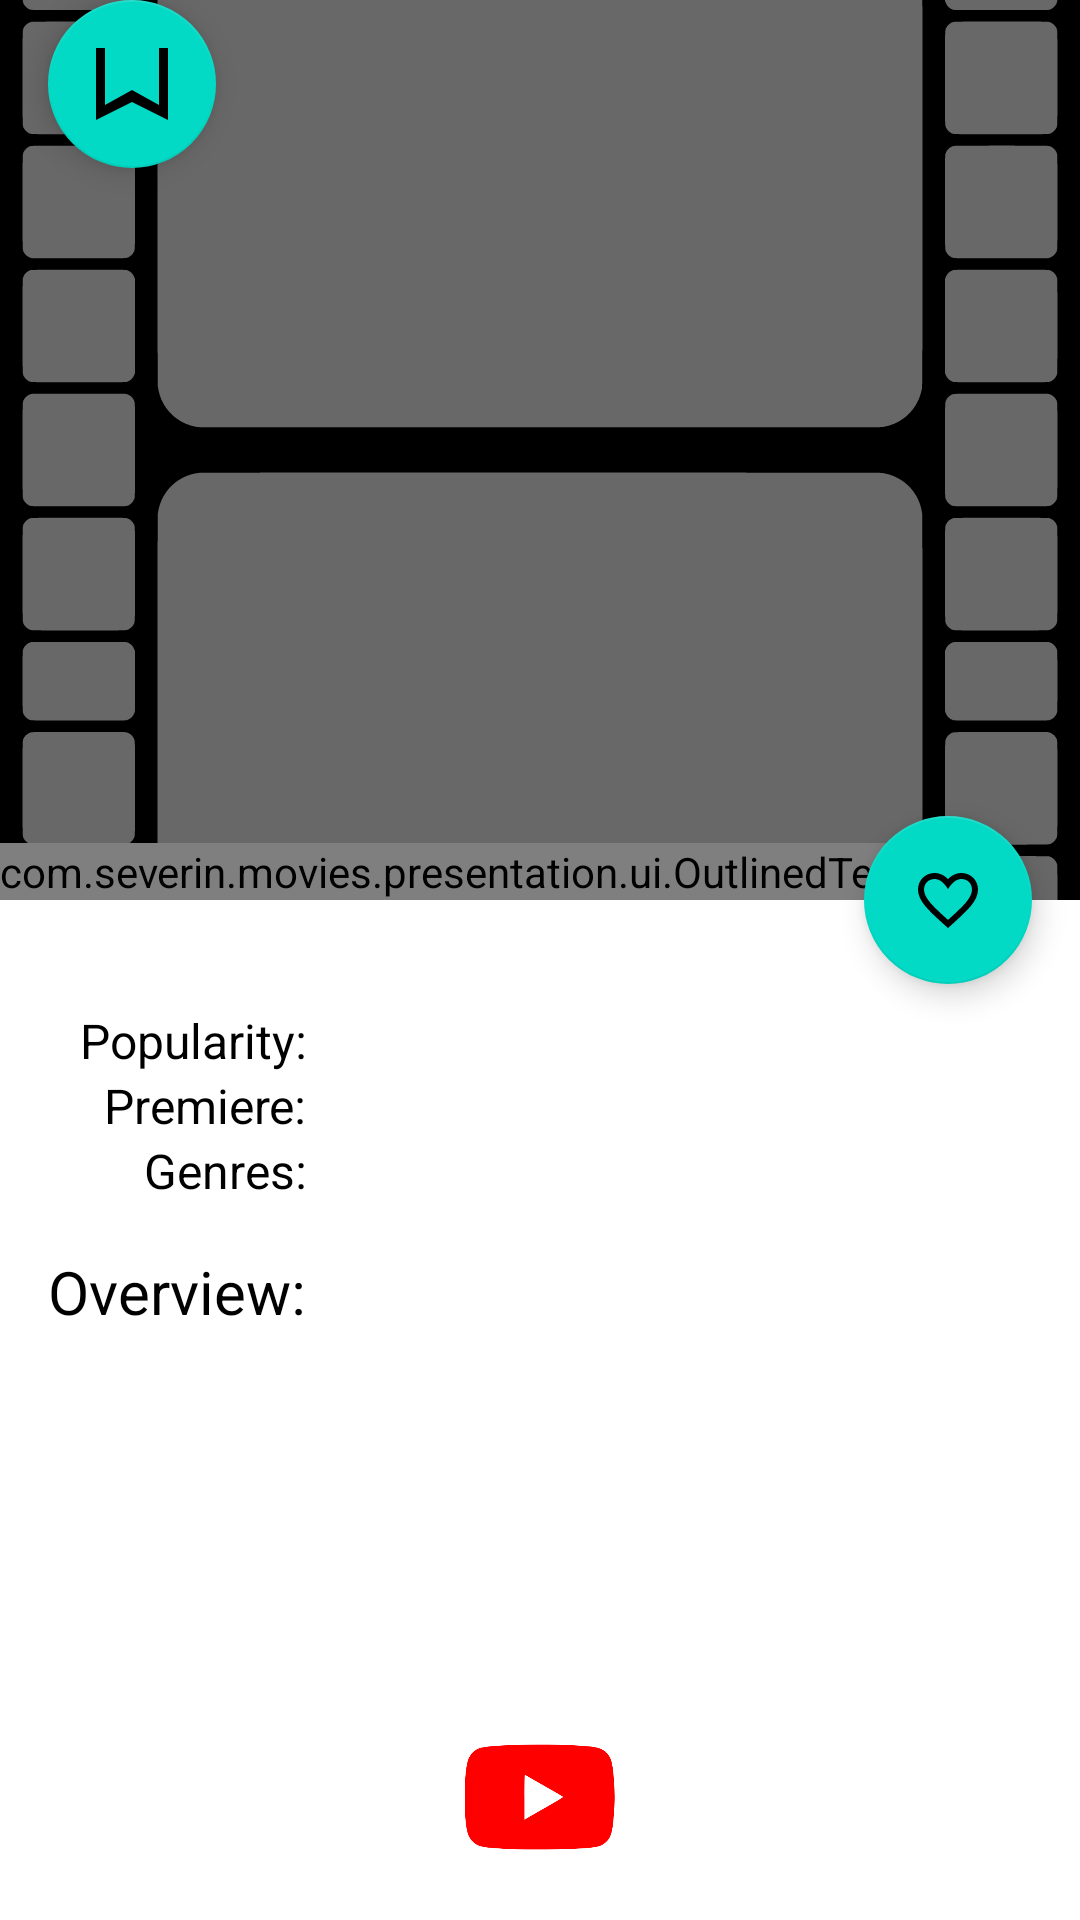

This screen was rendered from an Android layout file. Write that file and the resources it references.
<!-- AndroidManifest.xml: application theme Theme.Movies -->
<!-- res/layout/fragment_movie.xml -->
<?xml version="1.0" encoding="utf-8"?>
<androidx.coordinatorlayout.widget.CoordinatorLayout xmlns:android="http://schemas.android.com/apk/res/android"
    xmlns:app="http://schemas.android.com/apk/res-auto"
    xmlns:tools="http://schemas.android.com/tools"
    android:layout_width="match_parent"
    android:layout_height="match_parent"
    tools:context=".presentation.ui.MovieFragment"
    android:background="@color/white">

    <com.google.android.material.appbar.AppBarLayout
        android:id="@+id/appBarLayout"
        android:layout_width="match_parent"
        android:layout_height="@dimen/app_bar_height">

        <com.google.android.material.appbar.CollapsingToolbarLayout
            android:id="@+id/collapsingToolBar"
            android:layout_width="match_parent"
            android:layout_height="wrap_content"
            app:layout_scrollFlags="scroll|snap|exitUntilCollapsed"
            tools:title="@string/movie_default_title">

            <ImageView
                android:id="@+id/iv_poster"
                android:layout_width="match_parent"
                android:layout_height="wrap_content"
                android:contentDescription="@string/description_movie_poster"
                android:minHeight="@dimen/fragment_movie_app_bar_iv_min_height"
                android:scaleType="centerCrop"
                android:src="@drawable/ic_launcher_background"
                app:layout_collapseMode="parallax" />

            <com.severin.movies.presentation.ui.OutlinedTextView
                android:id="@+id/titleTextView"
                android:layout_width="wrap_content"
                android:layout_height="wrap_content"
                android:layout_gravity="bottom"
                android:maxLines="1"
                android:text="@string/movie_default_title" />

            <androidx.appcompat.widget.Toolbar
                android:id="@+id/toolBar"
                android:layout_width="match_parent"
                android:layout_height="?actionBarSize"
                app:layout_collapseMode="pin" />

        </com.google.android.material.appbar.CollapsingToolbarLayout>

    </com.google.android.material.appbar.AppBarLayout>

    <com.google.android.material.floatingactionbutton.FloatingActionButton
        android:id="@+id/btn_addToWatchLater2"
        android:layout_width="wrap_content"
        android:layout_height="wrap_content"
        android:layout_marginStart="@dimen/floating_btn_side_margin"
        android:contentDescription="@string/description_btn_add_to_see_later"
        android:src="@drawable/bookmark_border"
        app:layout_anchor="@id/appBarLayout"
        app:layout_anchorGravity="top|start"
        tools:src="@drawable/bookmark_filled" />

    <com.google.android.material.floatingactionbutton.FloatingActionButton
        android:id="@+id/btn_addToFavorites"
        android:layout_width="wrap_content"
        android:layout_height="wrap_content"
        android:layout_marginEnd="@dimen/floating_btn_side_margin"
        android:contentDescription="@string/description_btn_add_to_favorites"
        android:src="@drawable/favorite_border"
        app:layout_anchor="@id/appBarLayout"
        app:layout_anchorGravity="bottom|end"
        tools:src="@drawable/favorite_filled" />

    <androidx.core.widget.NestedScrollView
        android:layout_width="match_parent"
        android:layout_height="match_parent"
        app:layout_behavior="com.google.android.material.appbar.AppBarLayout$ScrollingViewBehavior">

        <androidx.constraintlayout.widget.ConstraintLayout
            android:layout_width="match_parent"
            android:layout_height="wrap_content"
            android:padding="@dimen/movie_details_container_padding">

            <TextView
                android:id="@+id/tv_rating_title"
                android:layout_width="wrap_content"
                android:layout_height="wrap_content"
                android:layout_marginTop="@dimen/movie_details_rating_title_margin_top"
                android:text="@string/rating_title"
                android:textColor="@color/black"
                android:textSize="@dimen/movie_details_primary_text_size"
                app:layout_constraintEnd_toEndOf="@+id/tv_overview_title"
                app:layout_constraintTop_toTopOf="parent" />

            <TextView
                android:id="@+id/tv_rating_value"
                android:layout_width="wrap_content"
                android:layout_height="wrap_content"
                android:layout_marginStart="@dimen/movie_details_values_margin_start"
                android:textSize="@dimen/movie_details_primary_text_size"
                app:layout_constraintStart_toEndOf="@id/tv_rating_title"
                app:layout_constraintTop_toTopOf="@id/tv_rating_title"
                tools:text="@string/rating_default_value" />

            <TextView
                android:id="@+id/tv_year_of_issue_title"
                android:layout_width="wrap_content"
                android:layout_height="wrap_content"
                android:text="@string/title_year_of_issue"
                android:textColor="@color/black"
                android:textSize="@dimen/movie_details_primary_text_size"
                app:layout_constraintEnd_toEndOf="@+id/tv_overview_title"
                app:layout_constraintTop_toBottomOf="@id/tv_rating_title" />

            <TextView
                android:id="@+id/tv_year_of_issue_value"
                android:layout_width="wrap_content"
                android:layout_height="wrap_content"
                android:layout_marginStart="@dimen/movie_details_values_margin_start"
                android:textSize="@dimen/movie_details_primary_text_size"
                app:layout_constraintStart_toEndOf="@id/tv_year_of_issue_title"
                app:layout_constraintTop_toTopOf="@id/tv_year_of_issue_title"
                tools:text="@string/year_of_issue_default_value" />

            <TextView
                android:id="@+id/tv_genre_title"
                android:layout_width="wrap_content"
                android:layout_height="wrap_content"
                android:text="@string/title_genre_list"
                android:textColor="@color/black"
                android:textSize="@dimen/movie_details_primary_text_size"
                app:layout_constraintEnd_toEndOf="@+id/tv_overview_title"
                app:layout_constraintTop_toBottomOf="@id/tv_year_of_issue_value" />

            <TextView
                android:id="@+id/tv_genre_value"
                android:layout_width="@dimen/zero_size"
                android:layout_height="wrap_content"
                android:layout_marginStart="@dimen/movie_details_values_margin_start"
                android:textSize="@dimen/movie_details_primary_text_size"
                app:layout_constraintEnd_toEndOf="parent"
                app:layout_constraintStart_toEndOf="@id/tv_genre_title"
                app:layout_constraintTop_toTopOf="@id/tv_genre_title"
                tools:text="@string/genre_list_default" />

            <TextView
                android:id="@+id/tv_overview_title"
                android:layout_width="wrap_content"
                android:layout_height="wrap_content"
                android:layout_marginTop="@dimen/movie_details_overview_title_margin_top"
                android:text="@string/title_overview"
                android:textColor="@color/black"
                android:textSize="@dimen/movie_details_overview_title_text_size"
                app:layout_constraintStart_toStartOf="parent"
                app:layout_constraintTop_toBottomOf="@id/tv_genre_value" />

            <TextView
                android:id="@+id/tv_overview_value"
                android:layout_width="@dimen/zero_size"
                android:layout_height="wrap_content"
                android:layout_marginStart="@dimen/movie_details_values_margin_start"
                android:layout_marginTop="@dimen/movie_details_overview_value_margin_top"
                android:textColor="@color/black"
                android:textSize="@dimen/movie_details_overview_value_text_size"
                app:layout_constraintEnd_toEndOf="parent"
                app:layout_constraintStart_toEndOf="@id/tv_overview_title"
                app:layout_constraintTop_toTopOf="@+id/tv_overview_title"
                tools:text="@string/overview_text_itself_value" />

        </androidx.constraintlayout.widget.ConstraintLayout>

    </androidx.core.widget.NestedScrollView>

    <ImageView
        android:id="@+id/btn_iv_youtubeTrailerLink"
        android:layout_width="@dimen/movie_details_youtube_btn_width"
        android:layout_height="@dimen/movie_details_youtube_btn_height"
        android:layout_gravity="bottom|center_vertical|center_horizontal|center"
        android:layout_marginBottom="@dimen/movie_details_youtube_btn_margin_bottom"
        android:contentDescription="@string/description_btn_trailer_watch"
        android:src="@drawable/youtube_custom_icon" />

</androidx.coordinatorlayout.widget.CoordinatorLayout>
<!-- resources referenced by this layout -->
<resources>
  <color name="black">#FF000000</color>
  <color name="white">#FFFFFFFF</color>
  <dimen name="app_bar_height">300dp</dimen>
  <dimen name="floating_btn_side_margin">16dp</dimen>
  <dimen name="fragment_movie_app_bar_iv_min_height">500dp</dimen>
  <dimen name="movie_details_container_padding">16dp</dimen>
  <dimen name="movie_details_overview_title_margin_top">16dp</dimen>
  <dimen name="movie_details_overview_title_text_size">20sp</dimen>
  <dimen name="movie_details_overview_value_margin_top">8dp</dimen>
  <dimen name="movie_details_overview_value_text_size">16sp</dimen>
  <dimen name="movie_details_primary_text_size">16sp</dimen>
  <dimen name="movie_details_rating_title_margin_top">20dp</dimen>
  <dimen name="movie_details_values_margin_start">8dp</dimen>
  <dimen name="movie_details_youtube_btn_height">50dp</dimen>
  <dimen name="movie_details_youtube_btn_margin_bottom">16dp</dimen>
  <dimen name="movie_details_youtube_btn_width">75dp</dimen>
  <dimen name="zero_size">0dp</dimen>
  <!-- drawable bookmark_border (drawable) -->
  <?xml version="1.0" encoding="utf-8"?>
  <vector xmlns:android="http://schemas.android.com/apk/res/android"
      android:width="@dimen/bookmark_dimension"
      android:height="@dimen/bookmark_dimension"
      android:tint="@color/black"
      android:viewportWidth="24"
      android:viewportHeight="24">
      <path
          android:fillColor="@android:color/white"
          android:pathData="M0,0L0,24L12,18L24,24L24,0zM21,0L21,19L12,14L3,19L3,0z" />
  </vector>
  <!-- drawable bookmark_filled (drawable) -->
  <?xml version="1.0" encoding="utf-8"?>
  <vector xmlns:android="http://schemas.android.com/apk/res/android"
      android:width="@dimen/bookmark_dimension"
      android:height="@dimen/bookmark_dimension"
      android:viewportWidth="24"
      android:viewportHeight="24">
      <path
          android:fillColor="@color/black"
          android:pathData="M0,0L0,24L12,18L24,24L24,0zM21,0L21,19L12,14L3,19L3,0z" />
      <path
          android:fillColor="@color/black"
          android:pathData="zM21,0L21,19L12,14L3,19L3,0z" />
  </vector>
  <string name="description_btn_add_to_favorites">Button to add to favorites</string>
  <string name="description_btn_add_to_see_later">Button to add to watch later list</string>
  <string name="description_btn_trailer_watch">Search trailers on YouTube button</string>
  <string name="description_movie_poster">Movie poster</string>
  <string name="genre_list_default">
          Dramedy, one more default genre, and more, and once more
      </string>
  <string name="movie_default_title">No movie name found from API</string>
  <string name="overview_text_itself_value">
          Overview text itself in a very, very, very long version
      </string>
  <string name="rating_default_value">9.9</string>
  <string name="rating_title">Popularity:</string>
  <string name="title_genre_list">Genres:</string>
  <string name="title_overview">Overview:</string>
  <string name="title_year_of_issue">Premiere:</string>
  <string name="year_of_issue_default_value">2222</string>
  <dimen name="bookmark_dimension">40dp</dimen>
  <dimen name="favourite_heart_dimension">24dp</dimen>
  <color name="red">#FF0000</color>
  <color name="transparent">#00000000</color>
  <color name="purple_500">#FF6200EE</color>
  <color name="purple_700">#FF3700B3</color>
  <color name="teal_200">#FF03DAC5</color>
  <color name="teal_700">#FF018786</color>
</resources>
